Image classification data set "Tomato_Dataset" (DyArdh/Tomato_Dataset on GitHub). Class labels (6): tomato early blight, tomato leaf mold, tomato spider mites two spotted spider mite, tomato target spot, tomato mosaic virus, tomato healthy.

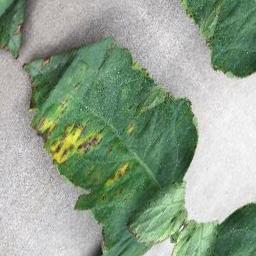
Label: tomato leaf mold

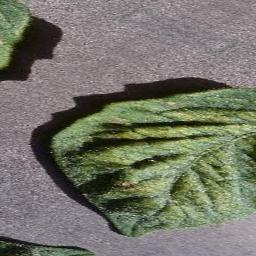
Label: tomato leaf mold

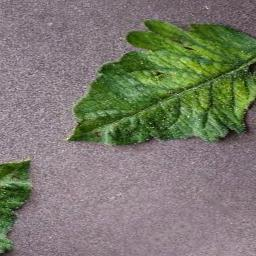
Label: tomato target spot

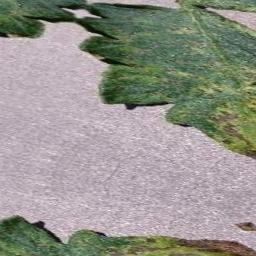
Label: tomato early blight

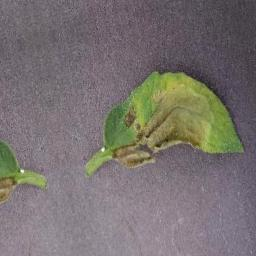
Label: tomato mosaic virus

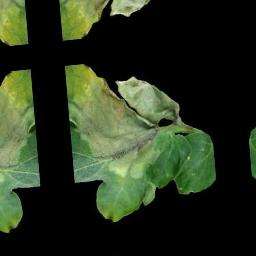
Label: tomato healthy
